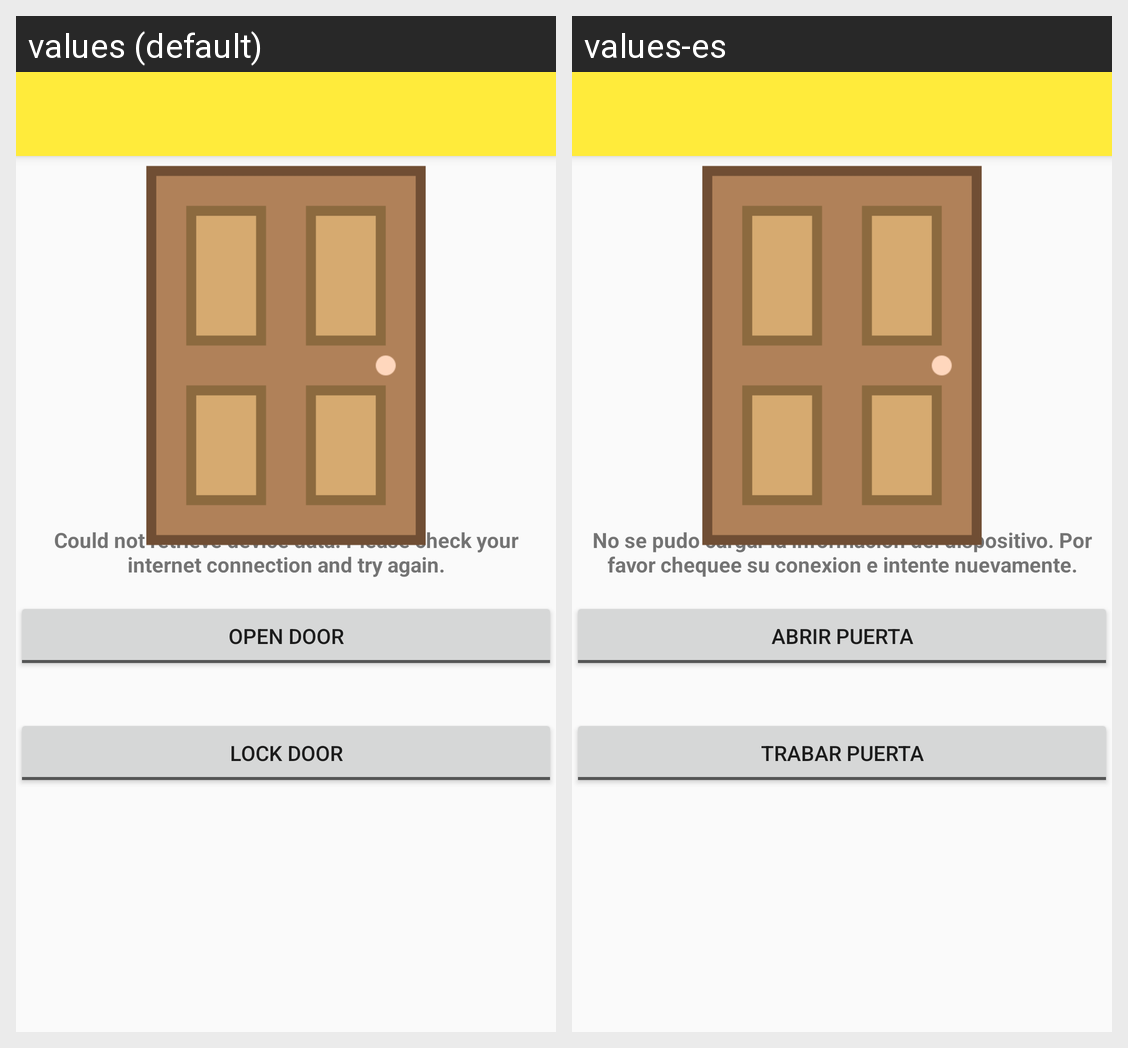

The Android screen above is rendered under two locales of the same app. Produce the string resources it draws, with the default and per-locale values.
Android screen res/layout/activity_door.xml rendered under 2 locales, left to right: values (default), values-es. Device: Nexus 5 (rendered at 1080×1920; each locale shown at half size, 540×960, under a caption strip naming it); theme AppTheme.
Strings drawn on this screen, with the default value and each locale's value (text and hints the layout hard-codes, and strings that could not be matched under every locale, appear in the picture but are not listed):

device_no_connection
  values: Could not retrieve device data. Please check your internet connection and try again.
  values-es: No se pudo cargar la informacion del dispositivo. Por favor chequee su conexion e intente nuevamente.

open_door
  values: Open Door
  values-es: Abrir Puerta

lock_door
  values: Lock Door
  values-es: Trabar Puerta
